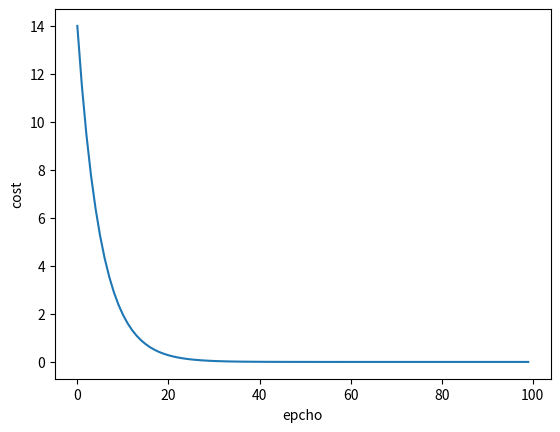

Recreate this plot in Python.
import matplotlib.pyplot as plt

x_data = [1, 2, 3]
y_data = [2, 4, 6]

w = 1.0
lr = 0.01

def forward(x):
    return x * w

def cost(xs, ys):
    cost = 0
    for x, y in zip(xs, ys):
        y_pred = forward(x)
        cost += (y_pred - y) ** 2
    return cost

def gradient(xs, ys):
    grad = 0
    for x, y in zip(xs, ys):
        grad += 2 * x * (x * w - y)
    return grad / len(xs)

epoch_list = []
cost_list = []

for epoch in range(100):
    cost_val = cost(x_data, y_data)
    grad_val = gradient(x_data, y_data)
    w -= lr * grad_val
    print('epoch: ', epoch, 'w = ', w, 'loss = ', cost_val)
    epoch_list.append(epoch)
    cost_list.append(cost_val)

plt.plot(epoch_list, cost_list)
plt.xlabel('epcho')
plt.ylabel('cost')
plt.show()